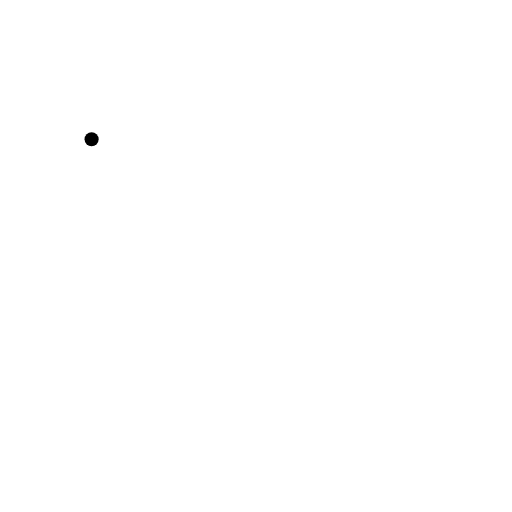
t = 0.00 s
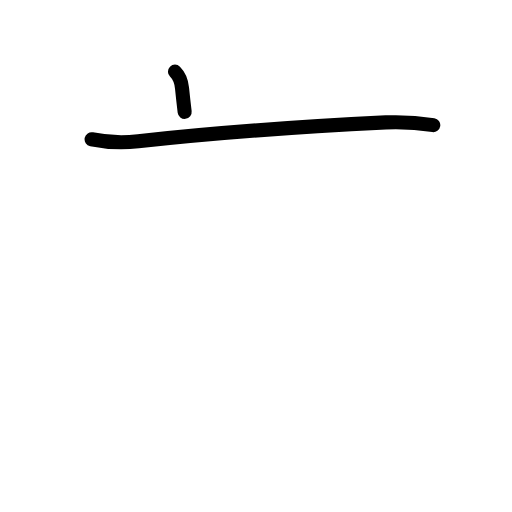
t = 1.63 s
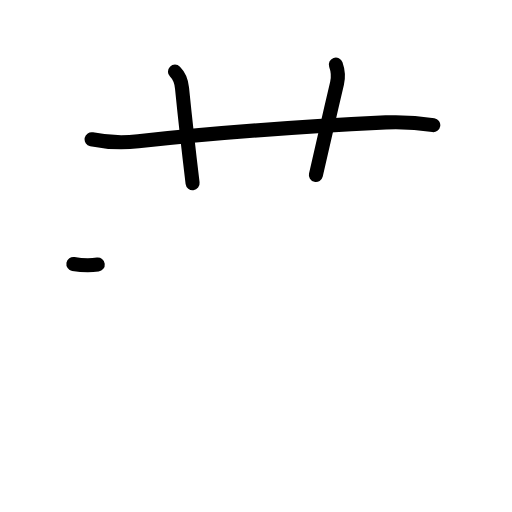
t = 3.17 s
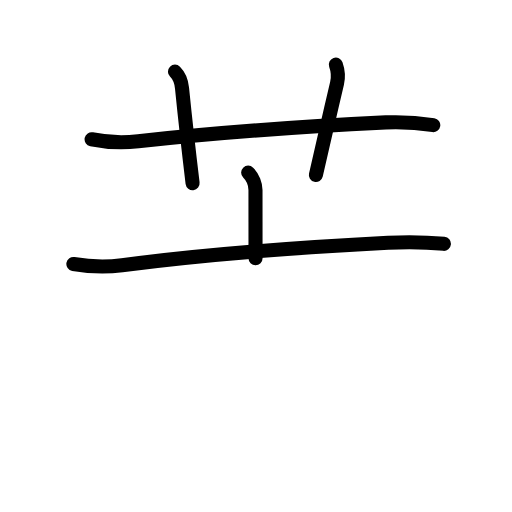
t = 4.75 s
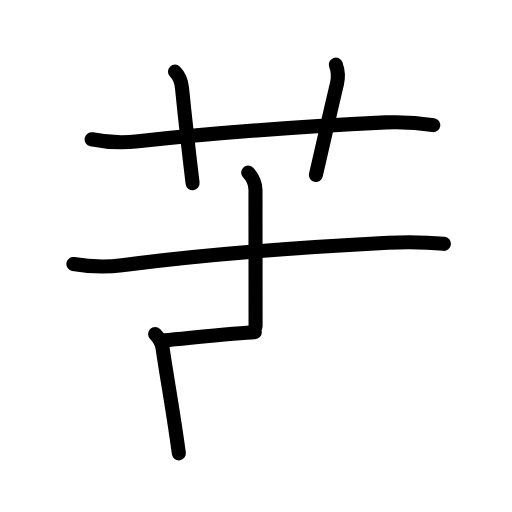
t = 6.17 s
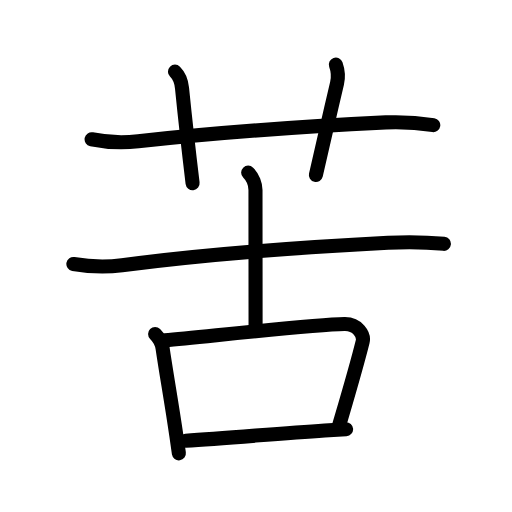
t = 8.00 s

The animated SVG that drew these frames (rendered in a browser with its animation timeline set to each time). Animation: 27 SMIL elements (animate=27); one cycle of 8.00 s.

<?xml version="1.0" encoding="UTF-8"?>
<!--
AniKanjiVG is licensed by CC-BY-SA Paul C. Sommerhoff (https://bitbucket.org/sommerhoff/anikanjivg).
AniKanjiVG uses KanjiVG which is licensed by CC-BY-SA Ulrich Apel (http://kanjivg.tagaini.net).
See also http://creativecommons.org/licenses/by-sa/3.0/
-->
<svg xmlns:kvg='http://kanjivg.tagaini.net' xmlns='http://www.w3.org/2000/svg' width='109' height='109' viewBox='0 0 109 109' style='fill:none;stroke:#000000;stroke-width:3;stroke-linecap:round;stroke-linejoin:round;' id="kvg:kanji_082e6"><g id="kvg:082e6" kvg:element="苦"><g id="kvg:082e6-g1" kvg:element="艹" kvg:variant="true" kvg:original="艸" kvg:position="top" kvg:radical="general"><path id="kvg:082e6-s1" kvg:type="㇐" d="M19.5,29.65c3.31,0.68,6.61,0.8,9.93,0.43c17.14-1.91,33.6-3.07,52.71-4.02c3.38-0.14,6.75,0.05,10.1,0.58"><animate attributeName="d" begin="0.0s" dur="0.3333333333333333s" from="M19.5,29.65C19.5,29.65,19.5,29.65,19.5,29.65" to="M19.5,29.65c3.31,0.68,6.61,0.8,9.93,0.43" />
<animate attributeName="d" begin="0.3333333333333333s" dur="0.3333333333333333s" from="M19.5,29.65c3.31,0.68,6.61,0.8,9.93,0.43c0,0,0,0,0,0,0" to="M19.5,29.65c3.31,0.68,6.61,0.8,9.93,0.43c17.14-1.91,33.6-3.07,52.71-4.02" />
<animate attributeName="d" begin="0.6666666666666666s" dur="0.3333333333333333s" from="M19.5,29.65c3.31,0.68,6.61,0.8,9.93,0.43c17.14-1.91,33.6-3.07,52.71-4.02c0,0,0,0,0,0,0" to="M19.5,29.65c3.31,0.68,6.61,0.8,9.93,0.43c17.14-1.91,33.6-3.07,52.71-4.02c3.38-0.14,6.75,0.05,10.1,0.58" />
</path>
<path id="kvg:082e6-s2" kvg:type="㇑a" d="M37.25,15.25c1.06,1.06,1.38,2.25,1.5,3.5C39.53,26.53,40.09,31.42,41,39"><animate attributeName="d" begin="1.0s" dur="0.5s" from="M37.25,15.25C37.25,15.25,37.25,15.25,37.25,15.25" to="M37.25,15.25c1.06,1.06,1.38,2.25,1.5,3.5" />
<animate attributeName="d" begin="1.5s" dur="0.5s" from="M37.25,15.25c1.06,1.06,1.38,2.25,1.5,3.5c0,0,0,0,0,0,0" to="M37.25,15.25c1.06,1.06,1.38,2.25,1.5,3.5C39.53,26.53,40.09,31.42,41,39" />
<animate attributeName="d" begin="0s" dur="1.0s" from="M-100,-100" to="M-100,-100" />
</path>
<path id="kvg:082e6-s3" kvg:type="㇑a" d="M71.5,13.75c0.42,1.18,0.6,2.52,0.25,4c-1.5,6.25-2.5,11-4.5,19.5"><animate attributeName="d" begin="2.0s" dur="0.5s" from="M71.5,13.75C71.5,13.75,71.5,13.75,71.5,13.75" to="M71.5,13.75c0.42,1.18,0.6,2.52,0.25,4" />
<animate attributeName="d" begin="2.5s" dur="0.5s" from="M71.5,13.75c0.42,1.18,0.6,2.52,0.25,4c0,0,0,0,0,0,0" to="M71.5,13.75c0.42,1.18,0.6,2.52,0.25,4c-1.5,6.25-2.5,11-4.5,19.5" />
<animate attributeName="d" begin="0s" dur="2.0s" from="M-100,-100" to="M-100,-100" />
</path>
</g>
<g id="kvg:082e6-g2" kvg:element="古" kvg:position="bottom" kvg:phon="古"><g id="kvg:082e6-g3" kvg:element="十"><path id="kvg:082e6-s4" kvg:type="㇐" d="M15.62,56.19c3.46,0.6,6.92,0.72,10.36,0.27c17-2.22,37.18-3.78,56.63-4.78c3.97-0.2,7.93-0.16,11.89,0.23"><animate attributeName="d" begin="3.0s" dur="0.3333333333333333s" from="M15.62,56.19C15.62,56.19,15.62,56.19,15.62,56.19" to="M15.62,56.19c3.46,0.6,6.92,0.72,10.36,0.27" />
<animate attributeName="d" begin="3.3333333333333335s" dur="0.3333333333333333s" from="M15.62,56.19c3.46,0.6,6.92,0.72,10.36,0.27c0,0,0,0,0,0,0" to="M15.62,56.19c3.46,0.6,6.92,0.72,10.36,0.27c17-2.22,37.18-3.78,56.63-4.78" />
<animate attributeName="d" begin="3.6666666666666665s" dur="0.3333333333333333s" from="M15.62,56.19c3.46,0.6,6.92,0.72,10.36,0.27c17-2.22,37.18-3.78,56.63-4.78c0,0,0,0,0,0,0" to="M15.62,56.19c3.46,0.6,6.92,0.72,10.36,0.27c17-2.22,37.18-3.78,56.63-4.78c3.97-0.2,7.93-0.16,11.89,0.23" />
<animate attributeName="d" begin="0s" dur="3.0s" from="M-100,-100" to="M-100,-100" />
</path>
<path id="kvg:082e6-s5" kvg:type="㇑a" d="M52.83,36.75c1.02,1.02,1.56,2.62,1.56,3.71c0,8.42,0.02,21.42,0.02,29.04"><animate attributeName="d" begin="4.0s" dur="0.5s" from="M52.83,36.75C52.83,36.75,52.83,36.75,52.83,36.75" to="M52.83,36.75c1.02,1.02,1.56,2.62,1.56,3.71" />
<animate attributeName="d" begin="4.5s" dur="0.5s" from="M52.83,36.75c1.02,1.02,1.56,2.62,1.56,3.71c0,0,0,0,0,0,0" to="M52.83,36.75c1.02,1.02,1.56,2.62,1.56,3.71c0,8.42,0.02,21.42,0.02,29.04" />
<animate attributeName="d" begin="0s" dur="4.0s" from="M-100,-100" to="M-100,-100" />
</path>
</g>
<g id="kvg:082e6-g4" kvg:element="口"><path id="kvg:082e6-s6" kvg:type="㇑" d="M33.02,71.09c0.82,0.82,1.42,1.87,1.59,3.02c0.84,5.74,1.9,11.46,2.93,18.62c0.18,1.27,0.36,2.53,0.54,3.78"><animate attributeName="d" begin="5.0s" dur="0.3333333333333333s" from="M33.02,71.09C33.02,71.09,33.02,71.09,33.02,71.09" to="M33.02,71.09c0.82,0.82,1.42,1.87,1.59,3.02" />
<animate attributeName="d" begin="5.333333333333333s" dur="0.3333333333333333s" from="M33.02,71.09c0.82,0.82,1.42,1.87,1.59,3.02c0,0,0,0,0,0,0" to="M33.02,71.09c0.82,0.82,1.42,1.87,1.59,3.02c0.84,5.74,1.9,11.46,2.93,18.62" />
<animate attributeName="d" begin="5.666666666666667s" dur="0.3333333333333333s" from="M33.02,71.09c0.82,0.82,1.42,1.87,1.59,3.02c0.84,5.74,1.9,11.46,2.93,18.62c0,0,0,0,0,0,0" to="M33.02,71.09c0.82,0.82,1.42,1.87,1.59,3.02c0.84,5.74,1.9,11.46,2.93,18.62c0.18,1.27,0.36,2.53,0.54,3.78" />
<animate attributeName="d" begin="0s" dur="5.0s" from="M-100,-100" to="M-100,-100" />
</path>
<path id="kvg:082e6-s7" kvg:type="㇕b" d="M35.1,72.45c10.08-0.93,31.36-3.31,38.23-3.46c2.84-0.06,4.22,2.34,3.88,3.74c-1.34,5.4-3.09,11.28-5.05,17.96"><animate attributeName="d" begin="6.0s" dur="0.3333333333333333s" from="M35.1,72.45C35.1,72.45,35.1,72.45,35.1,72.45" to="M35.1,72.45c10.08-0.93,31.36-3.31,38.23-3.46" />
<animate attributeName="d" begin="6.333333333333333s" dur="0.3333333333333333s" from="M35.1,72.45c10.08-0.93,31.36-3.31,38.23-3.46c0,0,0,0,0,0,0" to="M35.1,72.45c10.08-0.93,31.36-3.31,38.23-3.46c2.84-0.06,4.22,2.34,3.88,3.74" />
<animate attributeName="d" begin="6.666666666666667s" dur="0.3333333333333333s" from="M35.1,72.45c10.08-0.93,31.36-3.31,38.23-3.46c2.84-0.06,4.22,2.34,3.88,3.74c0,0,0,0,0,0,0" to="M35.1,72.45c10.08-0.93,31.36-3.31,38.23-3.46c2.84-0.06,4.22,2.34,3.88,3.74c-1.34,5.4-3.09,11.28-5.05,17.96" />
<animate attributeName="d" begin="0s" dur="6.0s" from="M-100,-100" to="M-100,-100" />
</path>
<path id="kvg:082e6-s8" kvg:type="㇐b" d="M39.51,93.83c8.69-0.54,19.65-1.53,29.62-2.19c1.62-0.11,3.15-0.2,4.55-0.27"><animate attributeName="d" begin="7.0s" dur="0.5s" from="M39.51,93.83C39.51,93.83,39.51,93.83,39.51,93.83" to="M39.51,93.83c8.69-0.54,19.65-1.53,29.62-2.19" />
<animate attributeName="d" begin="7.5s" dur="0.5s" from="M39.51,93.83c8.69-0.54,19.65-1.53,29.62-2.19c0,0,0,0,0,0,0" to="M39.51,93.83c8.69-0.54,19.65-1.53,29.62-2.19c1.62-0.11,3.15-0.2,4.55-0.27" />
<animate attributeName="d" begin="0s" dur="7.0s" from="M-100,-100" to="M-100,-100" />
</path>
</g>
</g>
</g>
</svg>
